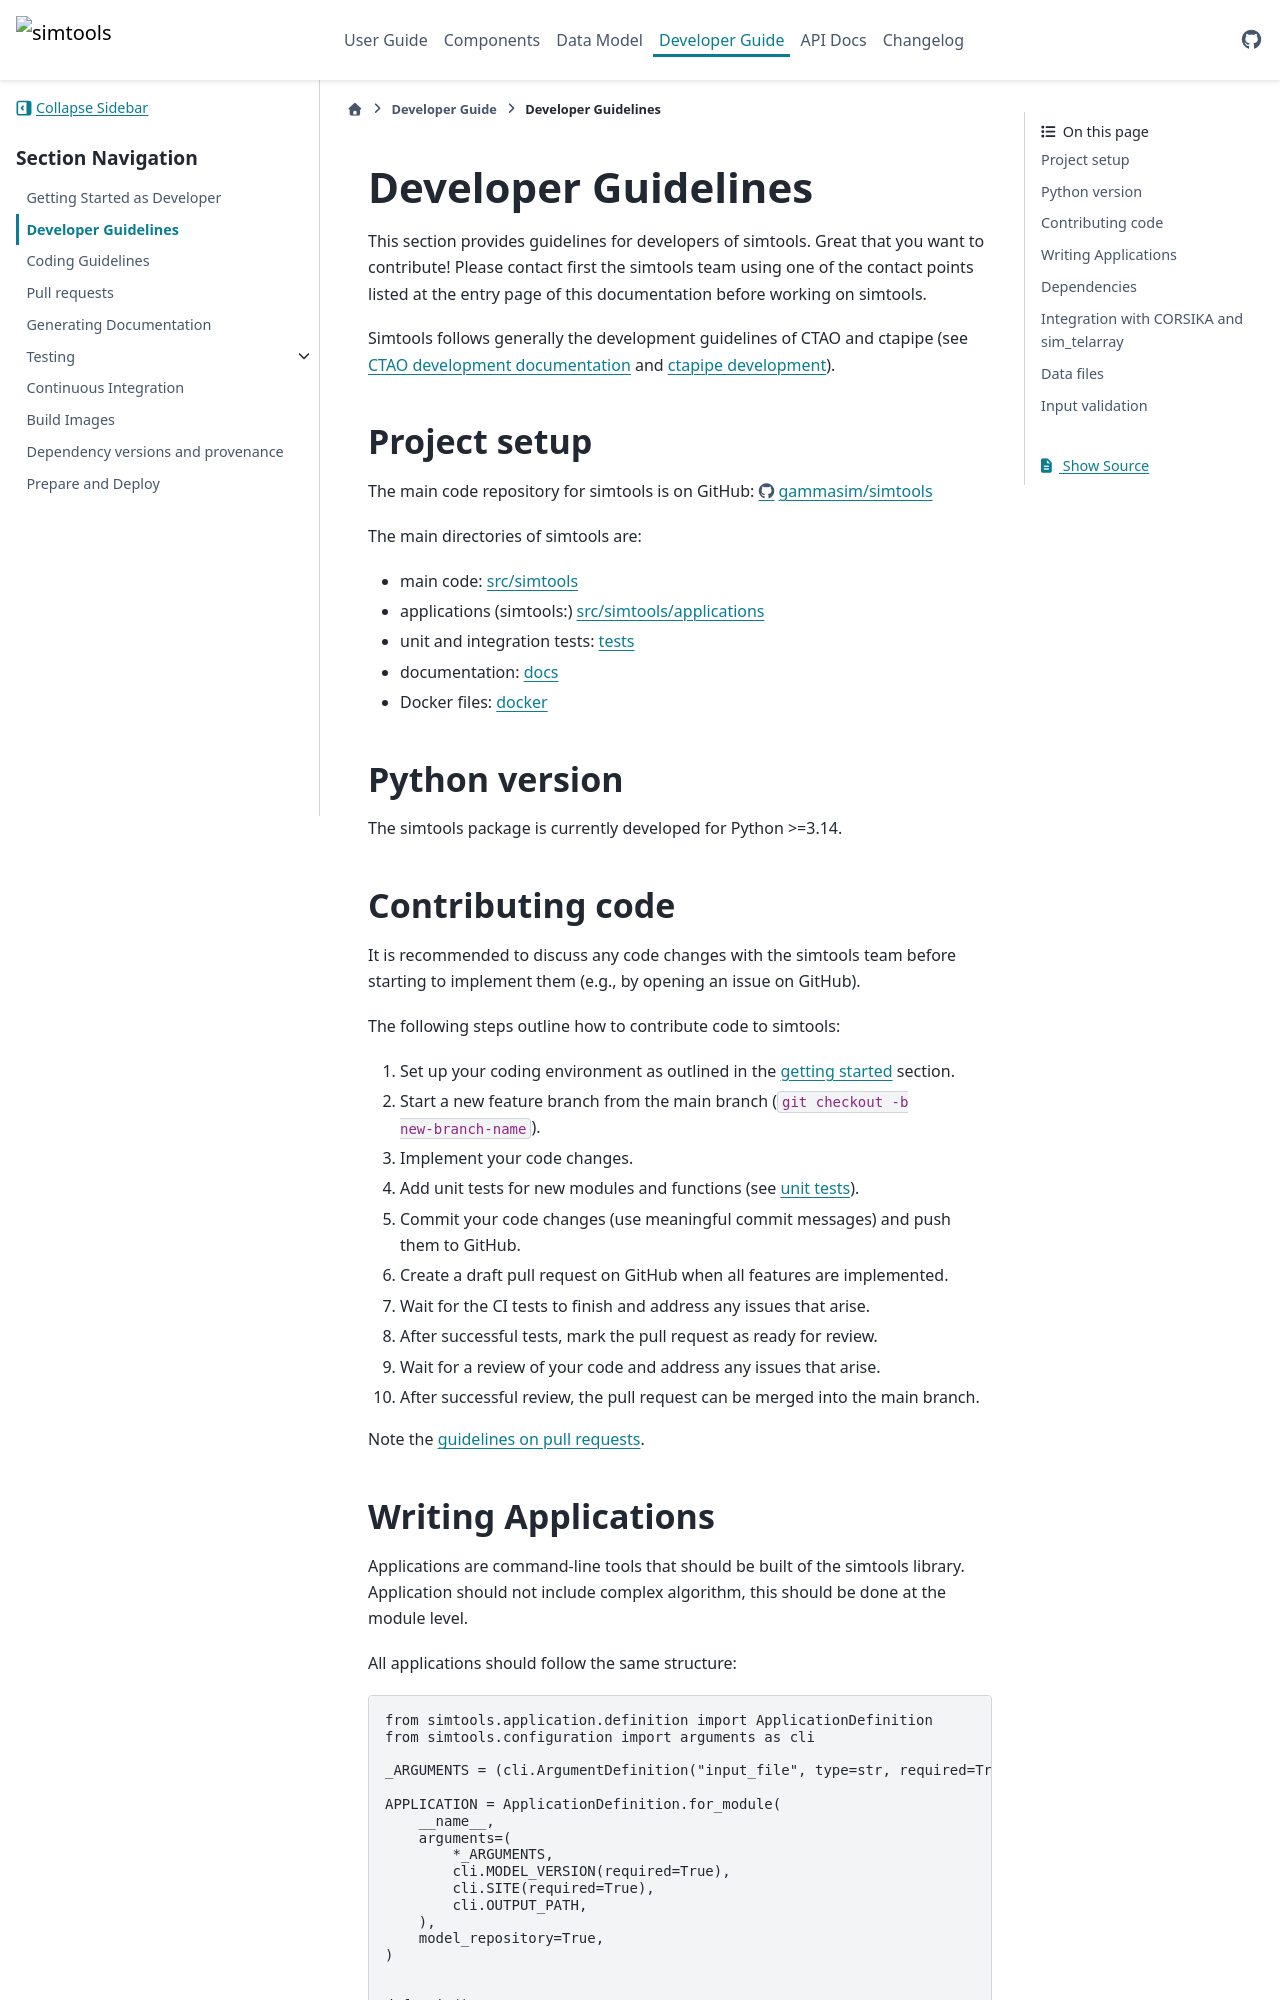

repository: gammasim/simtools · page: v0.38.2/developer-guide/developer_guidelines.html · generator: sphinx

(guidelines)=

# Developer Guidelines

This section provides guidelines for developers of simtools.

If you want to contribute, contact the simtools team using one of the contact points listed at the
entry page of this documentation.

Simtools follows generally the development guidelines of CTAO and
ctapipe (see [ctapipe development](https://ctapipe.readthedocs.io/en/latest/developer-guide/index.html)).

## Project setup

The main code repository for simtools is on GitHub:

[https://github.com/gammasim/simtools](https://github.com/gammasim/simtools)

The main directories of simtools are:

- root directory: [simtools](https://github.com/gammasim/simtools/tree/main/simtools)
- applications (simtools:) [simtools/applications](https://github.com/gammasim/simtools/tree/main/simtools/applications)
- unit and integration tests: [./tests](https://github.com/gammasim/simtools/tree/main/tests)
- documentation: [./docs](https://github.com/gammasim/simtools/tree/main/docs)
- docker files: [./docker](https://github.com/gammasim/simtools/tree/main/docker)

## Python version

The simtools package is currently developed for Python {{ python_min_requires }}.

## Contributing code

It is recommended to discuss any code changes with the simtools team before starting to implement them
(e.g., by opening an issue on GitHub).

The following steps outline how to contribute code to simtools:

01. Set up your coding environment as outlined in the [getting started](getting_started.md#getting-started) section.
02. Start a new feature branch from the main branch (`git checkout -b new-branch-name`).
03. Implement your code changes.
04. Add unit tests for new modules and functions.
05. Commit your code changes (use meaningful commit messages) and push them to GitHub.
06. Create a draft pull request on GitHub when all features are implemented.
07. Wait for the CI tests to finish and address any issues that arise.
08. After successful tests, mark the pull request as ready for review.
09. Wait for a review of your code and address any issues that arise.
10. After successful review, the pull request can be merged into the main branch.

Note the [guidelines on pull requests](pull_requests.md#pull-requests).
